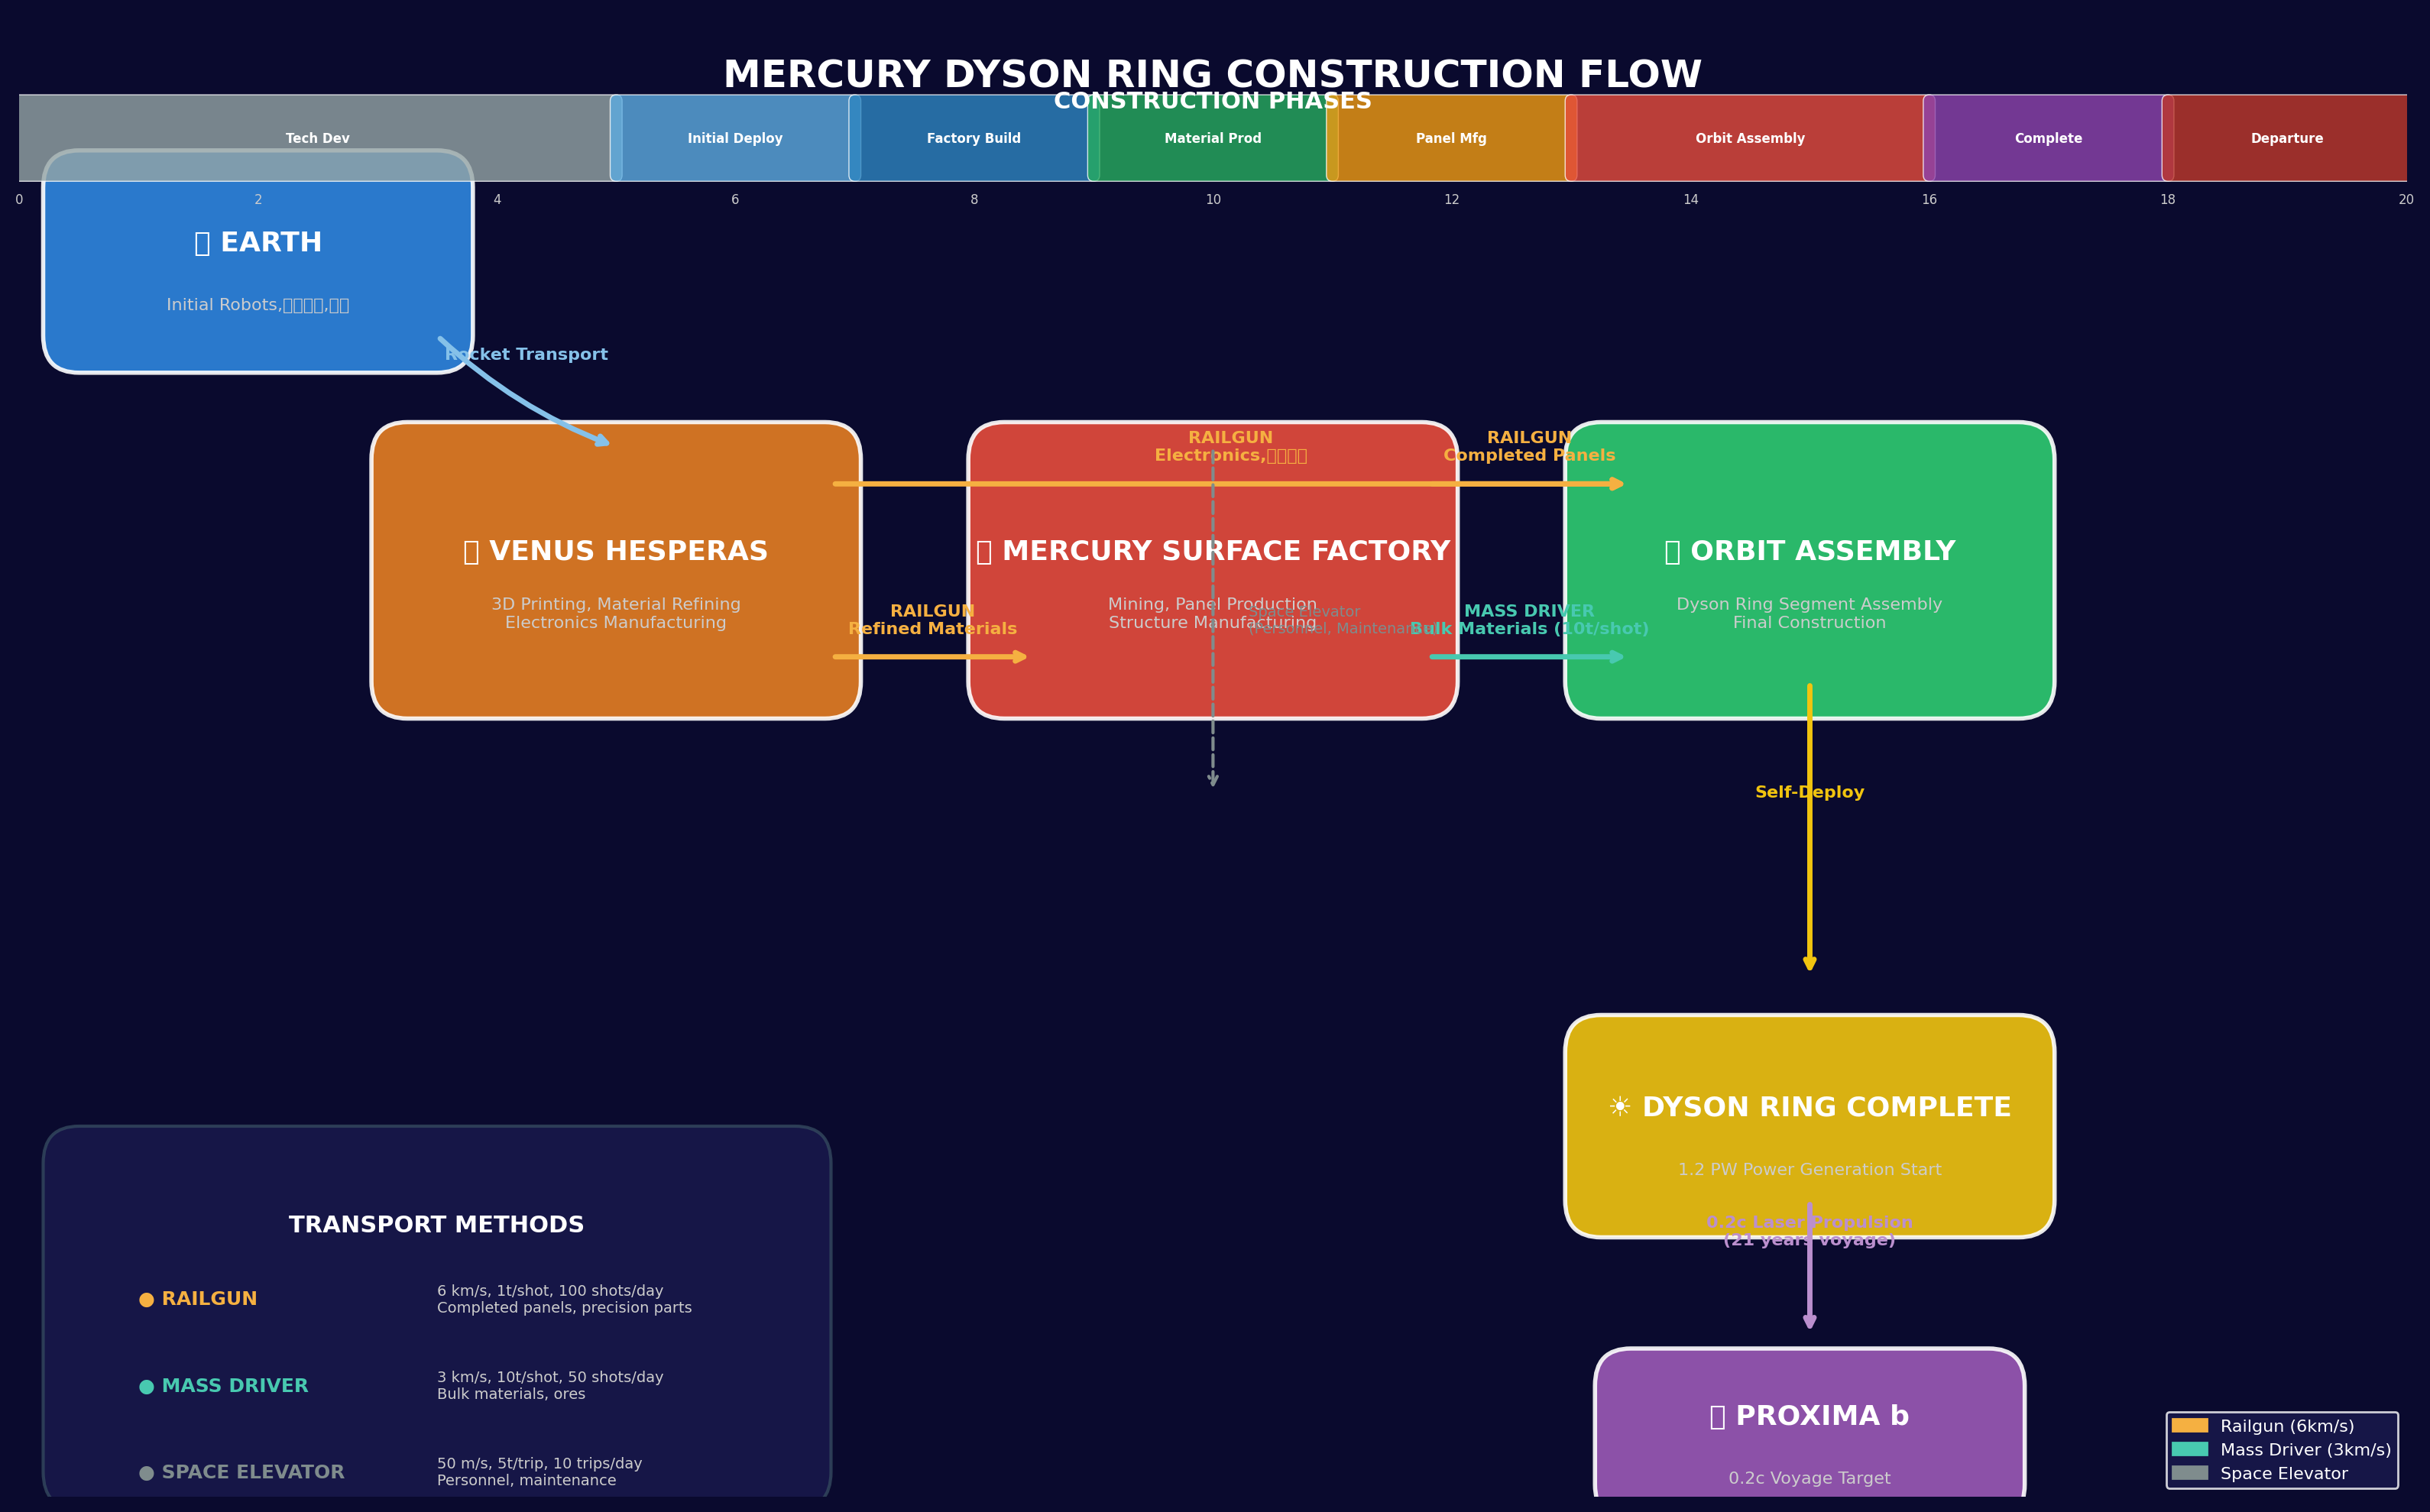

Python code for this plot:
#!/usr/bin/env python3
# Dyson Ring Construction Visual Chart
# 水星ダイソン環建設の資材フローを視覚的に描画

import matplotlib.pyplot as plt
import matplotlib.patches as mpatches
from matplotlib.patches import FancyBboxPatch, FancyArrowPatch
import numpy as np

fig, ax = plt.subplots(1, 1, figsize=(16, 10))
ax.set_xlim(0, 20)
ax.set_ylim(0, 12)
ax.axis('off')
ax.set_facecolor('#0a0a2e')
fig.patch.set_facecolor('#0a0a2e')

# === タイトル ===
ax.text(10, 11.5, 'MERCURY DYSON RING CONSTRUCTION FLOW', 
        fontsize=18, fontweight='bold', color='white', ha='center', va='center',
        fontfamily='sans-serif')

# === 拠点ボックス ===
def draw_base(x, y, w, h, color, label, sublabel, emoji):
    box = FancyBboxPatch((x-w/2, y-h/2), w, h, boxstyle="round,pad=0.3",
                         facecolor=color, edgecolor='white', linewidth=2, alpha=0.9)
    ax.add_patch(box)
    ax.text(x, y+0.15, f'{emoji} {label}', fontsize=13, fontweight='bold',
            color='white', ha='center', va='center', fontfamily='sans-serif')
    ax.text(x, y-0.35, sublabel, fontsize=8, color='#cccccc',
            ha='center', va='center', fontfamily='sans-serif')

# 地球
draw_base(2, 10, 3.0, 1.2, '#2e86de', 'EARTH', 'Initial Robots,精密機器,触媒', '🌍')

# 金星ヘスペラス
draw_base(5, 7.5, 3.5, 1.8, '#e67e22', 'VENUS HESPERAS', '3D Printing, Material Refining\nElectronics Manufacturing', '🪐')

# 水星地表工場
draw_base(10, 7.5, 3.5, 1.8, '#e74c3c', 'MERCURY SURFACE FACTORY', 'Mining, Panel Production\nStructure Manufacturing', '⛏️')

# 軌道上組立工場
draw_base(15, 7.5, 3.5, 1.8, '#2ecc71', 'ORBIT ASSEMBLY', 'Dyson Ring Segment Assembly\nFinal Construction', '🔧')

# ダイソン環完成
draw_base(15, 3.0, 3.5, 1.2, '#f1c40f', 'DYSON RING COMPLETE', '1.2 PW Power Generation Start', '☀️')

# プロキシマb
draw_base(15, 0.5, 3.0, 0.8, '#9b59b6', 'PROXIMA b', '0.2c Voyage Target', '⭐')

# === 矢印（資材の流れ） ===
def draw_arrow(x1, y1, x2, y2, color, label, style='arc3,rad=0.2'):
    ax.annotate('', xy=(x2, y2), xytext=(x1, y1),
                arrowprops=dict(arrowstyle='->', color=color, lw=2.5,
                                connectionstyle=style, linestyle='solid'))
    mx, my = (x1+x2)/2, (y1+y2)/2 + 0.3
    ax.text(mx, my, label, fontsize=8, color=color, ha='center', va='center',
            fontfamily='sans-serif', fontweight='bold')

# 地球→ヘスペラス
draw_arrow(3.5, 9.4, 5, 8.5, '#85c1e9', 'Rocket Transport', 'arc3,rad=0.1')

# ヘスペラス→水星（レールガン）
draw_arrow(6.8, 6.8, 8.5, 6.8, '#f5b041', 'RAILGUN\nRefined Materials', 'arc3,rad=0.0')

# ヘスペラス→軌道（レールガン）
draw_arrow(6.8, 8.2, 13.5, 8.2, '#f5b041', 'RAILGUN\nElectronics,精密機器', 'arc3,rad=0.0')

# 水星→軌道（マスドライバー）
draw_arrow(11.8, 6.8, 13.5, 6.8, '#48c9b0', 'MASS DRIVER\nBulk Materials (10t/shot)', 'arc3,rad=0.0')

# 水星→軌道（レールガン）
draw_arrow(11.8, 8.2, 13.5, 8.2, '#f5b041', 'RAILGUN\nCompleted Panels', 'arc3,rad=0.0')

# 軌道→ダイソン環完成
draw_arrow(15, 6.6, 15, 4.2, '#f1c40f', 'Self-Deploy', 'arc3,rad=0.0')

# ダイソン環→プロキシマb
draw_arrow(15, 2.4, 15, 1.3, '#bb8fce', '0.2c Laser Propulsion\n(21 years voyage)', 'arc3,rad=0.0')

# === エレベータ（点線） ===
ax.annotate('', xy=(10, 5.7), xytext=(10, 8.5),
            arrowprops=dict(arrowstyle='->', color='#7f8c8d', lw=1.5,
                            connectionstyle='arc3,rad=0.0', linestyle='dashed'))
ax.text(10.3, 7.1, 'Space Elevator\n(Personnel, Maintenance)', fontsize=7, color='#7f8c8d',
        ha='left', va='center', fontfamily='sans-serif')

# === 注釈ボックス ===
note_box = FancyBboxPatch((0.5, 0.2), 6, 2.5, boxstyle="round,pad=0.3",
                          facecolor='#1a1a4e', edgecolor='#34495e', linewidth=1.5, alpha=0.8)
ax.add_patch(note_box)
ax.text(3.5, 2.2, 'TRANSPORT METHODS', fontsize=11, fontweight='bold',
        color='white', ha='center', va='center', fontfamily='sans-serif')

methods = [
    ('RAILGUN', '6 km/s, 1t/shot, 100 shots/day\nCompleted panels, precision parts', '#f5b041'),
    ('MASS DRIVER', '3 km/s, 10t/shot, 50 shots/day\nBulk materials, ores', '#48c9b0'),
    ('SPACE ELEVATOR', '50 m/s, 5t/trip, 10 trips/day\nPersonnel, maintenance', '#7f8c8d'),
]
for i, (name, desc, color) in enumerate(methods):
    y_pos = 1.6 - i * 0.7
    ax.text(1.0, y_pos, f'● {name}', fontsize=9, fontweight='bold',
            color=color, ha='left', va='center', fontfamily='sans-serif')
    ax.text(3.5, y_pos, desc, fontsize=7, color='#cccccc',
            ha='left', va='center', fontfamily='sans-serif')

# === フェーズタイムライン（下部） ===
timeline_y = 11.0
ax.text(10, timeline_y+0.3, 'CONSTRUCTION PHASES', fontsize=11, fontweight='bold',
        color='white', ha='center', va='center', fontfamily='sans-serif')

phases = [
    (0, 5, '#95a5a6', 'Tech Dev'),
    (5, 7, '#5dade2', 'Initial Deploy'),
    (7, 9, '#2e86c1', 'Factory Build'),
    (9, 11, '#27ae60', 'Material Prod'),
    (11, 13, '#f39c12', 'Panel Mfg'),
    (13, 16, '#e74c3c', 'Orbit Assembly'),
    (16, 18, '#8e44ad', 'Complete'),
    (18, 20, '#c0392b', 'Departure'),
]

for start, end, color, label in phases:
    w = end - start
    rect = FancyBboxPatch((start, timeline_y-0.3), w, 0.6, boxstyle="round,pad=0.05",
                          facecolor=color, edgecolor='white', linewidth=0.5, alpha=0.8)
    ax.add_patch(rect)
    ax.text(start + w/2, timeline_y, label, fontsize=6, fontweight='bold',
            color='white', ha='center', va='center', fontfamily='sans-serif')

# 年数目盛り
for year in range(0, 21, 2):
    ax.text(year, timeline_y-0.5, str(year), fontsize=6, color='#cccccc',
            ha='center', va='center', fontfamily='sans-serif')

# === 凡例 ===
legend_elements = [
    mpatches.Patch(color='#f5b041', label='Railgun (6km/s)'),
    mpatches.Patch(color='#48c9b0', label='Mass Driver (3km/s)'),
    mpatches.Patch(color='#7f8c8d', label='Space Elevator'),
]
ax.legend(handles=legend_elements, loc='lower right', fontsize=8,
          facecolor='#1a1a4e', edgecolor='white', labelcolor='white')

# === 保存 ===
plt.tight_layout()
plt.savefig('/home/iwamura/ドキュメント/coupling/work_paiとhabitable/dyson_construction_flow.png',
            dpi=200, bbox_inches='tight', facecolor='#0a0a2e')
print("=== 保存完了: dyson_construction_flow.png ===")
print("=== 水星ダイソン環建設フロー図を出力しました ===")
